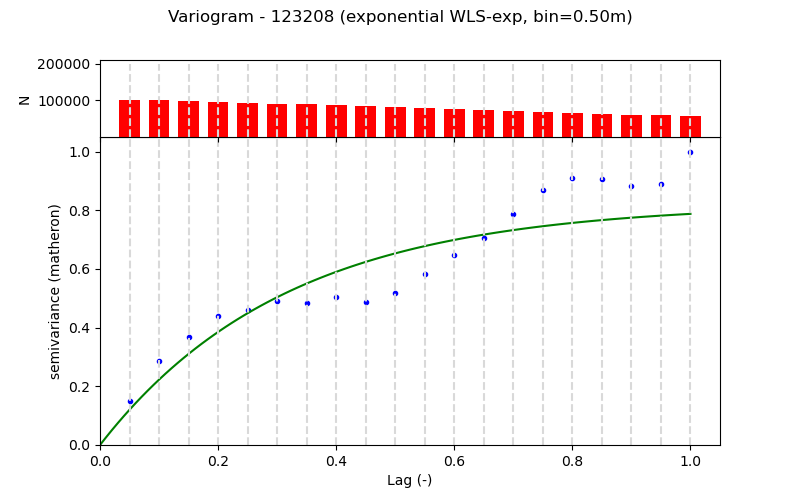

The file beside this chart, header and first rows:
Lag (m), Semivariance, Count, Fitted_Semivariance
0.5, 0.008002, 101760, 0.00648
1.0, 0.01548, 101361, 0.01201
1.5, 0.01977, 98849, 0.01674
2.0, 0.02363, 96349, 0.02077
2.5, 0.02479, 93849, 0.02422
3.0, 0.02651, 91349, 0.02716
3.5, 0.02611, 88849, 0.02968
4.0, 0.02715, 86349, 0.03182
4.5, 0.0263, 83819, 0.03365
5.0, 0.02785, 81343, 0.03522
5.5, 0.03141, 78837, 0.03655
6.0, 0.03499, 76337, 0.0377
6.5, 0.03807, 73837, 0.03867
7.0, 0.04245, 71337, 0.0395
7.5, 0.04684, 68837, 0.04021
8.0, 0.04903, 66337, 0.04082
8.5, 0.04892, 63711, 0.04134
9.0, 0.04756, 61319, 0.04178
9.5, 0.04795, 58819, 0.04216
10.0, 0.05391, 56319, 0.04248
